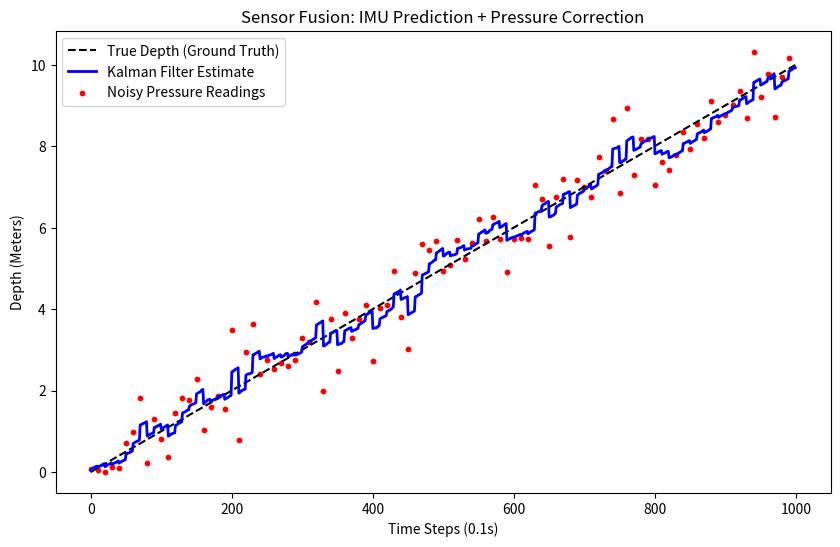

This figure's Python source:
import numpy as np
import matplotlib.pyplot as plt

# 1. Setup Simulation Parameters
total_time = 100  # seconds
dt = 0.1          # 10Hz processing
steps = int(total_time / dt)

# "True" Depth (Constant dive at 0.1 m/s)
true_depth = np.linspace(0, 10, steps) 

# 2. Initialize Kalman Filter Variables
depth = 0.0       # Initial depth estimate
Variance = 1.0       # Initial uncertainty (Variance)
imuNoise = 0.01     # Process Noise (How much the IMU drifts)
pressureNoise = 0.5       # Measurement Noise (How shaky the Pressure sensor is)

# Storage for plotting
estimates = []
observations = []

# 3. The Fusion Loop
for i in range(steps):
    # --- STEP 1: PREDICT (Using "Fake IMU") ---
    # We think we moved 0.01m since the last 0.1s step
    imu_move = 0.01 + np.random.normal(0, 0.005) # Add small drift
    depth = depth + imu_move
    Variance = Variance + imuNoise  # Uncertainty grows because we are just guessing
    
    # --- STEP 2: UPDATE (Using "Fake Pressure Sensor") ---
    # In this practice, we only get a pressure reading every 1 second (10 steps)
    if i % 10 == 0:
        pressureSensorNoise = true_depth[i] + np.random.normal(0, np.sqrt(pressureNoise)) # Fake noisy sensor
        observations.append((i, pressureSensorNoise))
        
        # Calculate Kalman Gain (How much do we trust this sensor?)
        K = Variance / (Variance + pressureNoise) # we are k% certain about our prediction, and (1-K)% certain about the sensor reading
        
        # Correct our estimate
        depth = depth + K * (pressureSensorNoise - depth)
        
        # Update our uncertainty (It shrinks because we just checked a sensor!)
        Variance = (1 - K) * Variance # We are more certain now since we just got a measurement
        
    estimates.append(depth)

# 4. Visualize the results
plt.figure(figsize=(10, 6))
plt.plot(true_depth, label='True Depth (Ground Truth)', color='black', linestyle='--')
plt.plot(estimates, label='Kalman Filter Estimate', color='blue', linewidth=2)
obs_idx, obs_val = zip(*observations)
plt.scatter(obs_idx, obs_val, color='red', s=10, label='Noisy Pressure Readings')

plt.title("Sensor Fusion: IMU Prediction + Pressure Correction")
plt.xlabel("Time Steps (0.1s)")
plt.ylabel("Depth (Meters)")
plt.legend()
plt.show()
